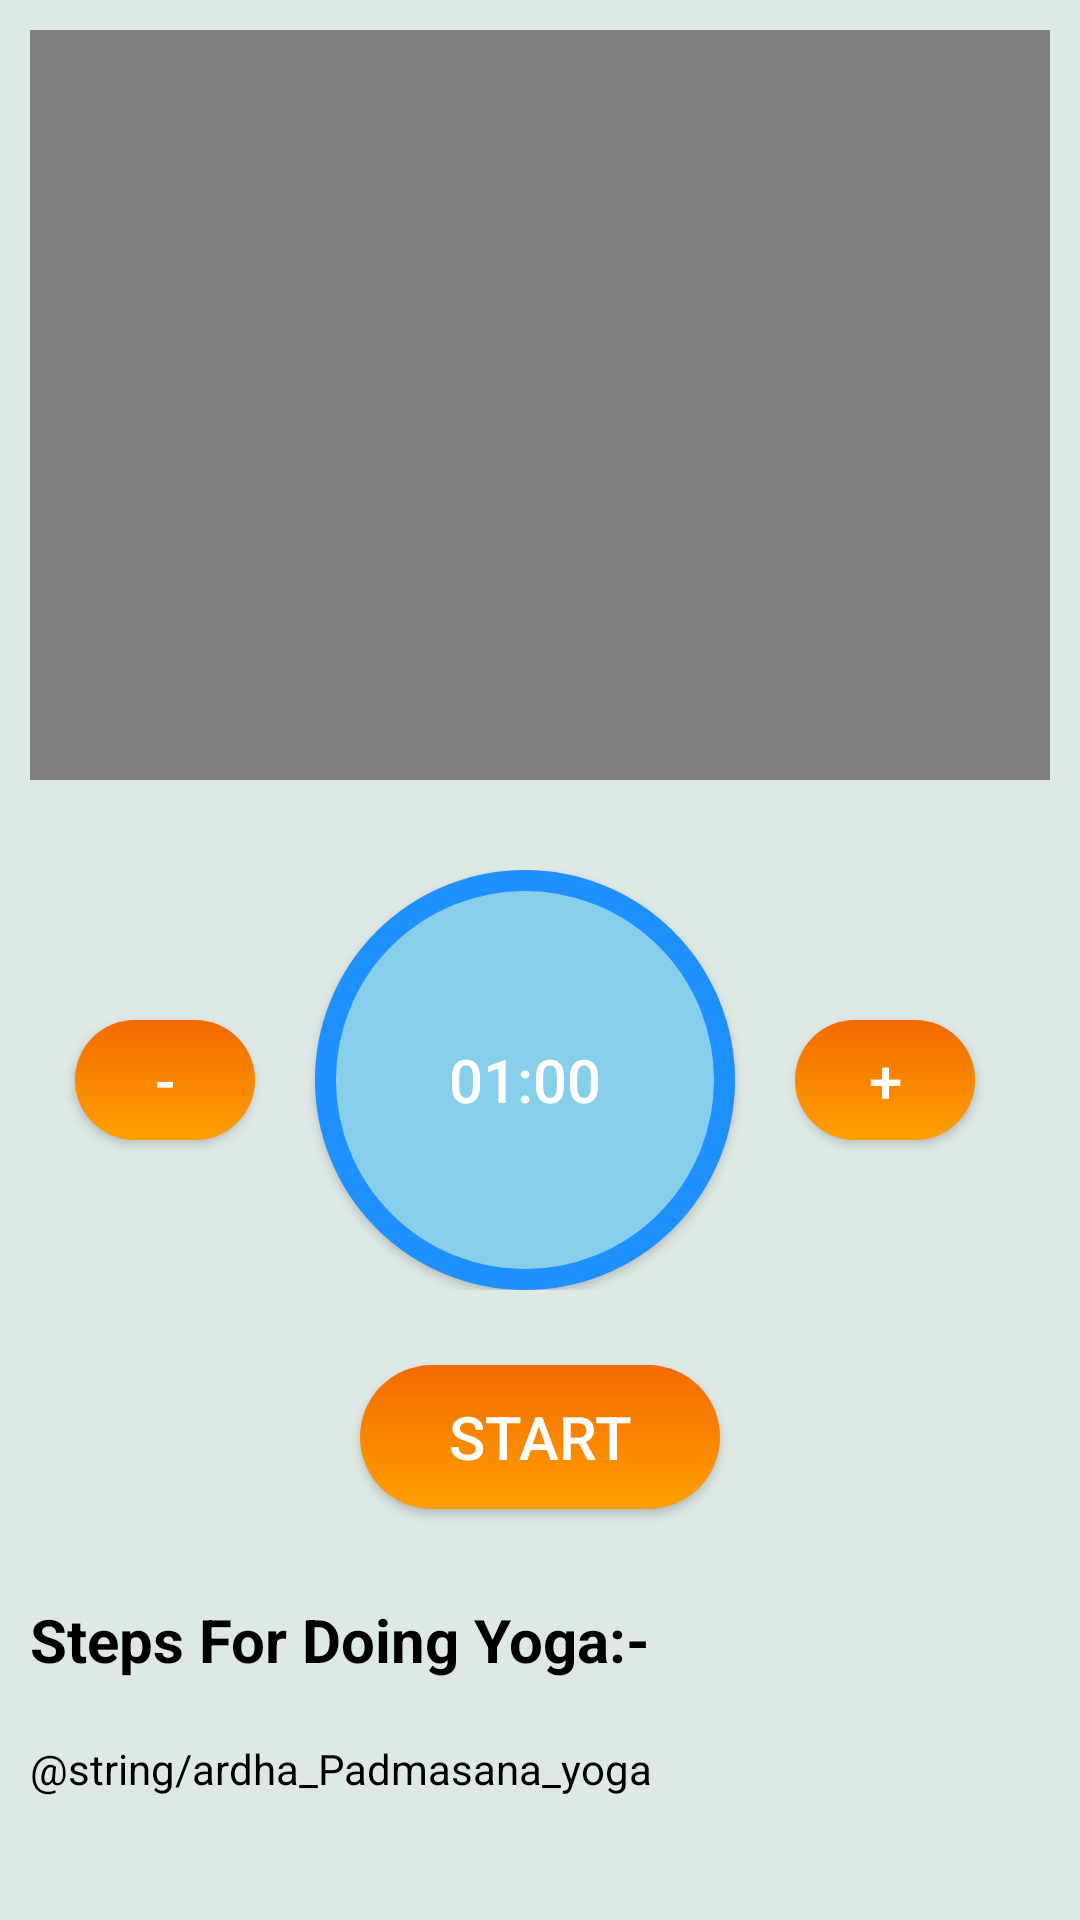

Write the Android layout XML for this screen, with the resource values it uses.
<!-- AndroidManifest.xml: application theme Theme.YogaBot -->
<!-- res/layout/activity_ardh_padmasana_pose.xml -->
<?xml version="1.0" encoding="utf-8"?>
<androidx.constraintlayout.widget.ConstraintLayout xmlns:android="http://schemas.android.com/apk/res/android"
    xmlns:app="http://schemas.android.com/apk/res-auto"
    xmlns:tools="http://schemas.android.com/tools"
    android:layout_width="match_parent"
    android:layout_height="match_parent"
    android:background="@color/skyblue"
    tools:context=".ardh_padmasana_pose">

    <ScrollView
        android:layout_width="match_parent"
        android:layout_height="match_parent">

        <LinearLayout
            android:layout_width="match_parent"
            android:layout_height="wrap_content"
            android:orientation="vertical" >

            <VideoView
                android:id="@+id/videoView1"
                android:layout_width="wrap_content"
                android:layout_height="250dp"
                android:layout_margin="10dp"
                android:layout_marginTop="8dp" />
            <LinearLayout
                android:layout_width="match_parent"
                android:layout_height="wrap_content"
                android:orientation="horizontal"
                android:layout_marginStart="10dp"
                android:layout_marginEnd="10dp"
                android:layout_marginTop="20dp"
                android:gravity="center">

                <androidx.appcompat.widget.AppCompatButton
                    android:id="@+id/decrease_btn"
                    android:layout_width="60dp"
                    android:layout_height="40dp"
                    android:layout_marginRight="10dp"
                    android:text="-"
                    android:textSize="20sp"
                    android:drawableTint="@color/white"
                    android:background="@drawable/login_button_background"/>

                <androidx.appcompat.widget.AppCompatButton
                    android:id="@+id/clock_btn"
                    android:layout_width="140dp"
                    android:layout_height="140dp"
                    android:layout_marginLeft="10dp"
                    android:layout_marginRight="10dp"
                    android:text="01:00"
                    android:textSize="20sp"
                    android:background="@drawable/clock_round_backgroud"/>

                <androidx.appcompat.widget.AppCompatButton
                    android:id="@+id/increase_btn"
                    android:layout_width="60dp"
                    android:layout_height="40dp"
                    android:layout_marginRight="10dp"
                    android:layout_marginLeft="10dp"
                    android:text="+"
                    android:textSize="20sp"
                    android:background="@drawable/login_button_background" />

            </LinearLayout>
            <androidx.appcompat.widget.AppCompatButton
                android:id="@+id/Start_btn"
                android:layout_width="120dp"
                android:layout_height="wrap_content"
                android:text="START"
                android:textSize="20dp"
                android:layout_gravity="center"
                android:gravity="center"
                android:layout_marginTop="25dp"
                android:layout_marginBottom="20dp"
                android:background="@drawable/login_button_background"/>

            <TextView
                android:id="@+id/textView3"
                android:layout_width="match_parent"
                android:layout_height="wrap_content"
                android:layout_margin="10dp"
                android:layout_marginStart="10dp"
                android:text="Steps For Doing Yoga:-"
                android:textColor="@color/black"
                android:textSize="20dp"
                android:textStyle="bold" />


            <TextView
                android:layout_width="match_parent"
                android:layout_height="wrap_content"
                android:layout_margin="10dp"
                android:layout_marginStart="10dp"
                android:text="@string/ardha_Padmasana_yoga"
                android:textColor="@color/black" />

        </LinearLayout>
    </ScrollView>

</androidx.constraintlayout.widget.ConstraintLayout>
<!-- resources referenced by this layout -->
<resources>
  <color name="black">#FF000000</color>
  <color name="skyblue">#DEE8E4</color>
  <color name="white">#FFFFFFFF</color>
  <!-- drawable clock_round_backgroud (drawable) -->
  <?xml version="1.0" encoding="utf-8"?>
  <selector xmlns:android="http://schemas.android.com/apk/res/android">
      <item>
          <shape android:shape="oval">
              <stroke android:color="#1E90FF" android:width="7dp"/>
              <solid android:color="#87ceeb"/>
              <size android:width="150dp" android:height="150dp"/>
  
  
          </shape>
  
  
      </item>
  
  </selector>
  <!-- drawable login_button_background (drawable) -->
  <?xml version="1.0" encoding="utf-8"?>
  <shape xmlns:tools="http://schemas.android.com/tools"
      xmlns:android="http://schemas.android.com/apk/res/android"
      android:shape="rectangle">
      <gradient
          android:startColor="#F36A01"
          android:endColor="#FFA000"
          android:angle="270"/>
      <corners
          android:radius="50dp"/>
  
  </shape>
  <style name="Theme.YogaBot" parent="Theme.MaterialComponents.NoActionBar">
          <item name="android:actionBarStyle">@style/ThemeOverlay.AppCompat.ActionBar</item>
          <item name="android:fitsSystemWindows">true</item>
          <item name="android:windowLayoutInDisplayCutoutMode" tools:targetApi="o_mr1">shortEdges</item>
          <item name="android:windowTranslucentStatus">true</item>
          <item name="android:windowTranslucentNavigation">true</item>
          <item name="android:windowFullscreen">true</item>
          
          <item name="colorOnSecondary">@color/white</item>
  
          
      </style>
</resources>
